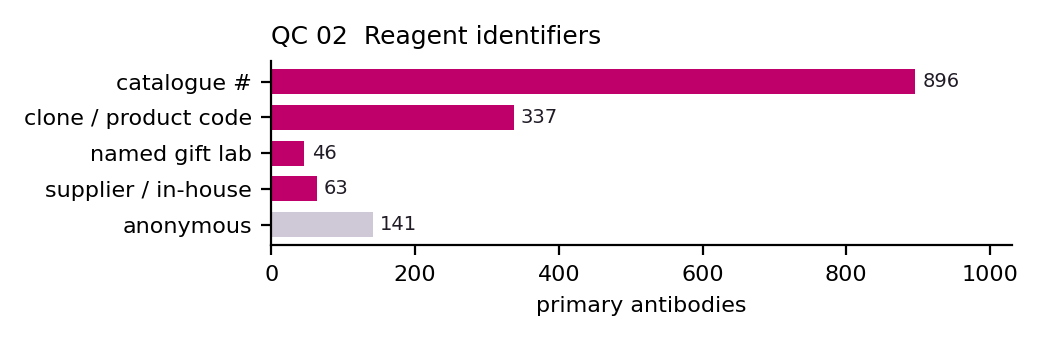

Source data for this figure (header and first rows):
identifier_tier, n_antibodies, pct
catalogue #, 896, 60.4
clone / product code, 337, 22.7
named gift lab, 46, 3.1
supplier / in-house, 63, 4.2
anonymous, 141, 9.5
